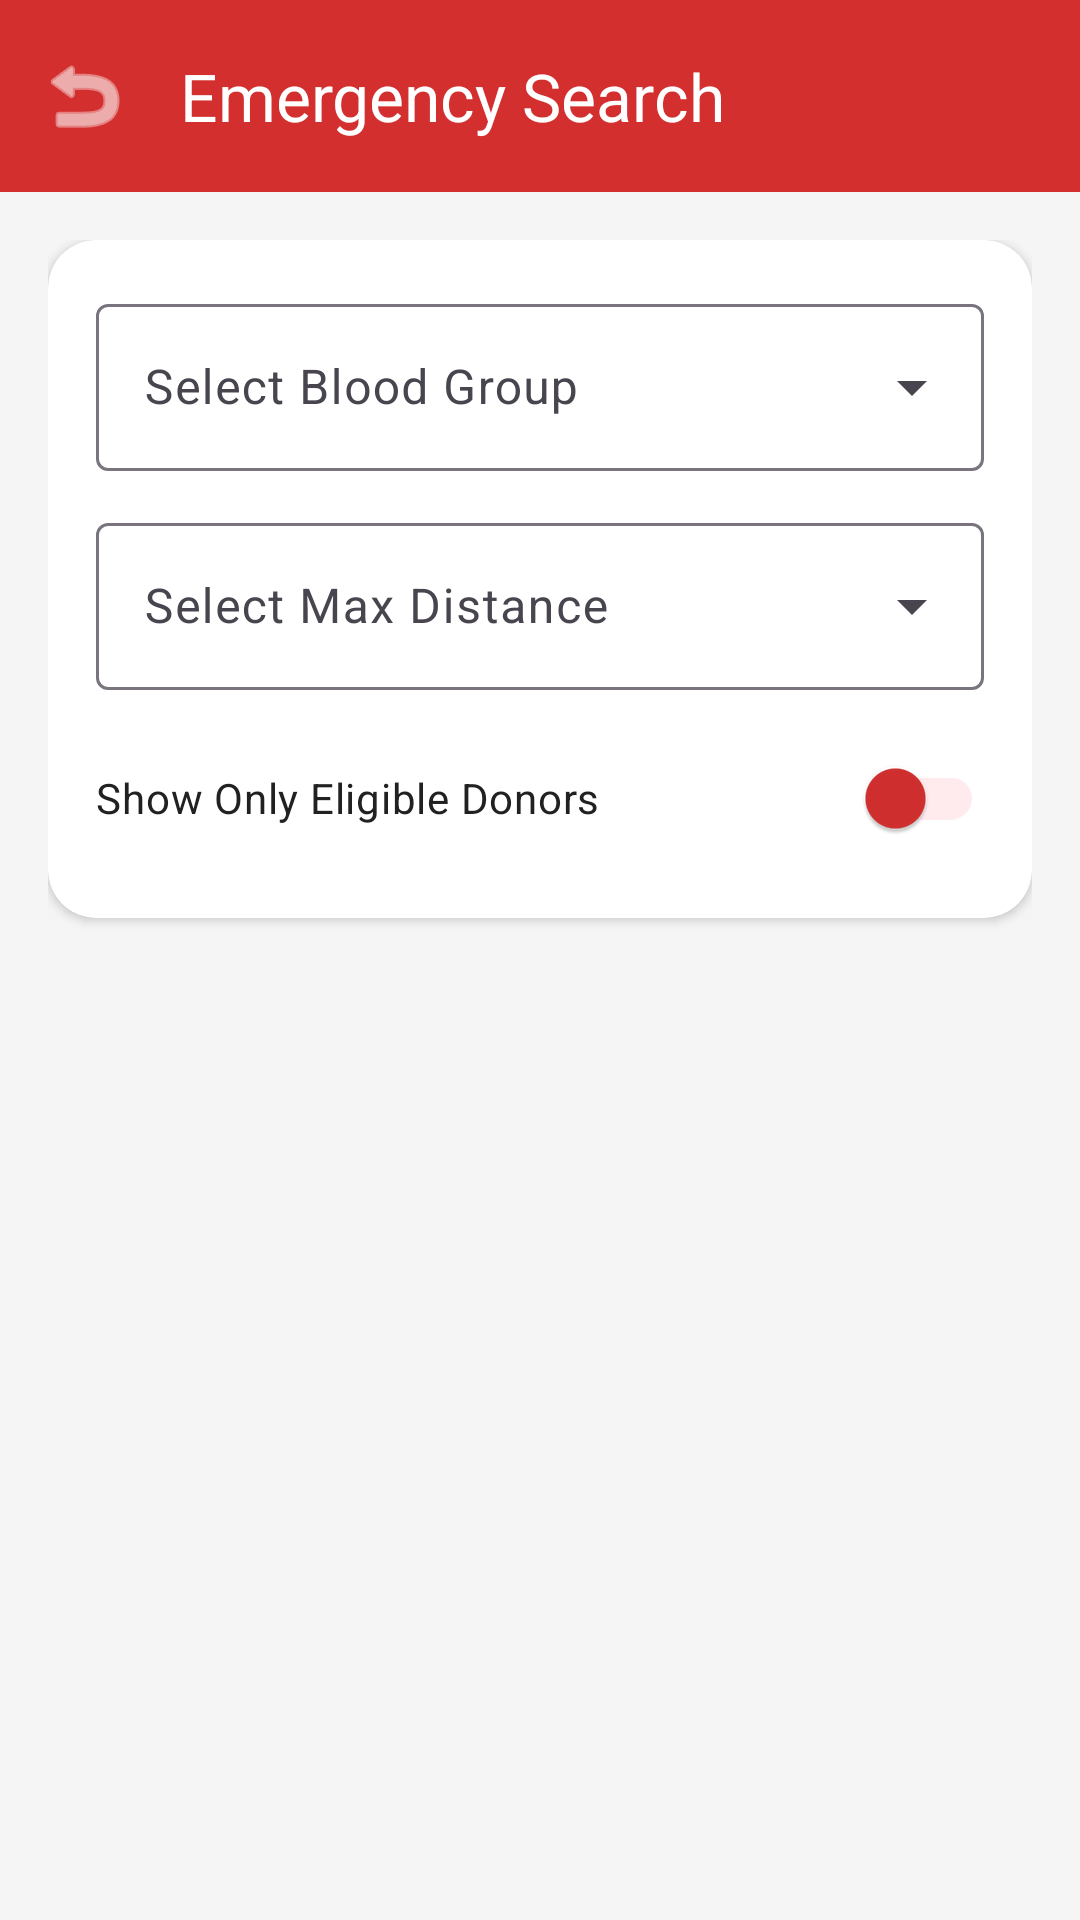

Layout XML and referenced resources for this Android screen:
<!-- AndroidManifest.xml: application theme Theme.Rakthavahini -->
<!-- res/layout/activity_search.xml -->
<?xml version="1.0" encoding="utf-8"?>
<androidx.coordinatorlayout.widget.CoordinatorLayout xmlns:android="http://schemas.android.com/apk/res/android"
    xmlns:app="http://schemas.android.com/apk/res-auto"
    xmlns:tools="http://schemas.android.com/tools"
    android:layout_width="match_parent"
    android:layout_height="match_parent"
    android:background="@color/background_grey">

    <com.google.android.material.appbar.AppBarLayout
        android:layout_width="match_parent"
        android:layout_height="wrap_content">
        <com.google.android.material.appbar.MaterialToolbar
            android:id="@+id/toolbar"
            android:layout_width="match_parent"
            android:layout_height="?attr/actionBarSize"
            android:background="@color/primary_red"
            app:title="@string/emergency_search"
            app:titleTextColor="@color/white"
            app:navigationIcon="@android:drawable/ic_menu_revert"
            app:navigationIconTint="@color/white" />
    </com.google.android.material.appbar.AppBarLayout>

    <androidx.core.widget.NestedScrollView
        android:layout_width="match_parent"
        android:layout_height="match_parent"
        app:layout_behavior="@string/appbar_scrolling_view_behavior">

        <LinearLayout
            android:layout_width="match_parent"
            android:layout_height="wrap_content"
            android:orientation="vertical"
            android:padding="16dp">

            
            <com.google.android.material.card.MaterialCardView
                android:layout_width="match_parent"
                android:layout_height="wrap_content"
                android:layout_marginBottom="16dp"
                app:cardBackgroundColor="@color/white"
                app:cardCornerRadius="16dp"
                app:cardElevation="2dp"
                app:strokeWidth="0dp">

                <LinearLayout
                    android:layout_width="match_parent"
                    android:layout_height="wrap_content"
                    android:orientation="vertical"
                    android:padding="16dp">

                    <com.google.android.material.textfield.TextInputLayout
                        style="@style/Widget.Material3.TextInputLayout.OutlinedBox.ExposedDropdownMenu"
                        android:layout_width="match_parent"
                        android:layout_height="wrap_content"
                        android:hint="@string/select_blood_group">
                        <AutoCompleteTextView
                            android:id="@+id/spinnerBloodGroup"
                            android:layout_width="match_parent"
                            android:layout_height="wrap_content"
                            android:inputType="none" />
                    </com.google.android.material.textfield.TextInputLayout>

                    <com.google.android.material.textfield.TextInputLayout
                        style="@style/Widget.Material3.TextInputLayout.OutlinedBox.ExposedDropdownMenu"
                        android:layout_width="match_parent"
                        android:layout_height="wrap_content"
                        android:layout_marginTop="12dp"
                        android:hint="@string/select_distance">
                        <AutoCompleteTextView
                            android:id="@+id/spinnerDistance"
                            android:layout_width="match_parent"
                            android:layout_height="wrap_content"
                            android:inputType="none" />
                    </com.google.android.material.textfield.TextInputLayout>

                    <com.google.android.material.switchmaterial.SwitchMaterial
                        android:id="@+id/switchEligible"
                        android:layout_width="match_parent"
                        android:layout_height="wrap_content"
                        android:layout_marginTop="12dp"
                        android:text="@string/show_only_eligible"
                        android:textColor="@color/text_primary"
                        app:thumbTint="@color/primary_red"
                        app:trackTint="@color/primary_red_light" />

                </LinearLayout>
            </com.google.android.material.card.MaterialCardView>

            
            <androidx.recyclerview.widget.RecyclerView
                android:id="@+id/rvSearchResults"
                android:layout_width="match_parent"
                android:layout_height="wrap_content"
                android:nestedScrollingEnabled="false"
                tools:listitem="@layout/item_donor" />

            
            <TextView
                android:id="@+id/tvEmptyState"
                android:layout_width="match_parent"
                android:layout_height="wrap_content"
                android:layout_marginTop="32dp"
                android:gravity="center"
                android:text="@string/no_donors_found"
                android:textColor="@color/text_secondary"
                android:textSize="16sp"
                android:visibility="gone" />

        </LinearLayout>
    </androidx.core.widget.NestedScrollView>
</androidx.coordinatorlayout.widget.CoordinatorLayout>
<!-- res/layout/item_donor.xml (included above) -->
<?xml version="1.0" encoding="utf-8"?>
<com.google.android.material.card.MaterialCardView xmlns:android="http://schemas.android.com/apk/res/android"
    xmlns:app="http://schemas.android.com/apk/res-auto"
    xmlns:tools="http://schemas.android.com/tools"
    android:id="@+id/cardDonor"
    android:layout_width="match_parent"
    android:layout_height="wrap_content"
    android:layout_marginHorizontal="4dp"
    android:layout_marginVertical="6dp"
    app:cardBackgroundColor="@color/white"
    app:cardCornerRadius="16dp"
    app:cardElevation="2dp"
    app:strokeColor="#E0E0E0"
    app:strokeWidth="1dp">

    <androidx.constraintlayout.widget.ConstraintLayout
        android:layout_width="match_parent"
        android:layout_height="wrap_content"
        android:padding="16dp">

        
        <com.google.android.material.card.MaterialCardView
            android:id="@+id/cvAvatar"
            android:layout_width="48dp"
            android:layout_height="48dp"
            app:cardBackgroundColor="@color/primary_red_light"
            app:cardCornerRadius="24dp"
            app:cardElevation="0dp"
            app:layout_constraintStart_toStartOf="parent"
            app:layout_constraintTop_toTopOf="parent">
            <TextView
                android:id="@+id/tvAvatar"
                android:layout_width="match_parent"
                android:layout_height="match_parent"
                android:gravity="center"
                android:textColor="@color/primary_red"
                android:textSize="20sp"
                android:textStyle="bold"
                tools:text="A" />
        </com.google.android.material.card.MaterialCardView>

        
        <TextView
            android:id="@+id/tvDonorName"
            android:layout_width="0dp"
            android:layout_height="wrap_content"
            android:layout_marginStart="16dp"
            android:textColor="@color/text_primary"
            android:textSize="18sp"
            android:textStyle="bold"
            app:layout_constraintEnd_toStartOf="@id/tvBloodGroupBadge"
            app:layout_constraintStart_toEndOf="@id/cvAvatar"
            app:layout_constraintTop_toTopOf="parent"
            tools:text="Donor Name" />

        
        <TextView
            android:id="@+id/tvBloodGroupBadge"
            android:layout_width="wrap_content"
            android:layout_height="wrap_content"
            android:background="@drawable/bg_blood_badge"
            android:paddingHorizontal="14dp"
            android:paddingVertical="4dp"
            android:textColor="@color/white"
            android:textSize="14sp"
            android:textStyle="bold"
            app:layout_constraintEnd_toEndOf="parent"
            app:layout_constraintTop_toTopOf="parent"
            tools:text="O+" />

        
        <TextView
            android:id="@+id/tvLocation"
            android:layout_width="0dp"
            android:layout_height="wrap_content"
            android:layout_marginTop="4dp"
            android:layout_marginStart="16dp"
            android:drawablePadding="6dp"
            android:textColor="@color/text_secondary"
            android:textSize="14sp"
            app:drawableStartCompat="@drawable/ic_location"
            app:drawableTint="@color/text_secondary"
            app:layout_constraintEnd_toEndOf="parent"
            app:layout_constraintStart_toEndOf="@id/cvAvatar"
            app:layout_constraintTop_toBottomOf="@id/tvDonorName"
            tools:text="Mumbai • 5 km" />

        
        <TextView
            android:id="@+id/tvEligibility"
            android:layout_width="0dp"
            android:layout_height="wrap_content"
            android:layout_marginTop="4dp"
            android:layout_marginStart="16dp"
            android:drawablePadding="6dp"
            android:gravity="center_vertical"
            android:textColor="@color/status_green"
            android:textSize="14sp"
            android:textStyle="bold"
            app:drawableStartCompat="@drawable/ic_check"
            app:drawableTint="@color/status_green"
            app:layout_constraintEnd_toStartOf="@id/btnCall"
            app:layout_constraintStart_toEndOf="@id/cvAvatar"
            app:layout_constraintTop_toBottomOf="@id/tvLocation"
            tools:text="Eligible" />

        
        <com.google.android.material.button.MaterialButton
            android:id="@+id/btnCall"
            style="@style/Widget.Material3.Button"
            android:layout_width="wrap_content"
            android:layout_height="wrap_content"
            android:layout_marginTop="8dp"
            android:backgroundTint="@color/primary_red"
            android:text="@string/call"
            android:textColor="@color/white"
            android:textSize="13sp"
            app:icon="@drawable/ic_call"
            app:iconSize="16dp"
            app:iconTint="@color/white"
            app:layout_constraintBottom_toBottomOf="parent"
            app:layout_constraintEnd_toEndOf="parent"
            app:layout_constraintTop_toBottomOf="@id/tvEligibility"
            app:shapeAppearanceOverlay="@style/ShapeAppearance.Rakthavahini.MediumComponent" />

    </androidx.constraintlayout.widget.ConstraintLayout>
</com.google.android.material.card.MaterialCardView>
<!-- resources referenced by this layout -->
<resources>
  <color name="background_grey">#F5F5F5</color>
  <color name="primary_red">#D32F2F</color>
  <color name="primary_red_light">#FFEBEE</color>
  <color name="status_green">#2E7D32</color>
  <color name="text_primary">#212121</color>
  <color name="text_secondary">#757575</color>
  <color name="white">#FFFFFFFF</color>
  <!-- drawable bg_blood_badge (drawable) -->
  <?xml version="1.0" encoding="utf-8"?>
  <shape xmlns:android="http://schemas.android.com/apk/res/android">
      <solid android:color="#B71C1C" />
      <corners android:radius="16dp" />
  </shape>
  <!-- drawable ic_call (drawable) -->
  <vector xmlns:android="http://schemas.android.com/apk/res/android"
      android:width="24dp"
      android:height="24dp"
      android:viewportWidth="24"
      android:viewportHeight="24">
      <path
          android:fillColor="#B71C1C"
          android:pathData="M20.01,15.38c-1.23,0 -2.42,-0.2 -3.53,-0.56a0.977,0.977 0,0 0 -1.01,0.24l-2.2,2.2a15.045,15.045 0,0 1 -6.59,-6.59l2.2,-2.21c0.28,-0.25 0.36,-0.65 0.25,-1.01C8.75,6.41 8.55,5.22 8.55,3.99c0,-0.55 -0.45,-1 -1,-1H4.11c-0.55,0 -1,0.45 -1,1 0,9.39 7.63,17.02 17.02,17.02 0.55,0 1,-0.45 1,-1v-3.59c0,-0.55 -0.45,-1.04 -1.02,-1.04z" />
  </vector>
  <!-- drawable ic_check (drawable) -->
  <vector xmlns:android="http://schemas.android.com/apk/res/android"
      android:width="24dp"
      android:height="24dp"
      android:viewportWidth="24"
      android:viewportHeight="24">
      <path
          android:fillColor="#2E7D32"
          android:pathData="M9,16.17L4.83,12l-1.42,1.41L9,19 21,7l-1.41,-1.41L9,16.17z" />
  </vector>
  <!-- drawable ic_location (drawable) -->
  <vector xmlns:android="http://schemas.android.com/apk/res/android"
      android:width="24dp"
      android:height="24dp"
      android:viewportWidth="24"
      android:viewportHeight="24">
      <path
          android:fillColor="#757575"
          android:pathData="M12,2C8.13,2 5,5.13 5,9c0,5.25 7,13 7,13s7,-7.75 7,-13c0,-3.87 -3.13,-7 -7,-7zM12,11.5c-1.38,0 -2.5,-1.12 -2.5,-2.5s1.12,-2.5 2.5,-2.5s2.5,1.12 2.5,2.5s-1.12,2.5 -2.5,2.5z" />
  </vector>
  <string name="call">Call</string>
  <string name="emergency_search">Emergency Search</string>
  <string name="no_donors_found">No donors found nearby</string>
  <string name="select_blood_group">Select Blood Group</string>
  <string name="select_distance">Select Max Distance</string>
  <string name="show_only_eligible">Show Only Eligible Donors</string>
  <style name="ShapeAppearance.Rakthavahini.MediumComponent" parent="ShapeAppearance.Material3.MediumComponent">
          <item name="cornerSize">16dp</item>
      </style>
  <style name="Theme.Rakthavahini" parent="Theme.Material3.Light.NoActionBar">
          <item name="colorPrimary">@color/primary_red</item>
          <item name="colorOnPrimary">@color/white</item>
          <item name="android:statusBarColor">@color/primary_red_dark</item>
          <item name="android:windowBackground">@color/background_grey</item>
      </style>
  <color name="primary_red_dark">#B71C1C</color>
</resources>
